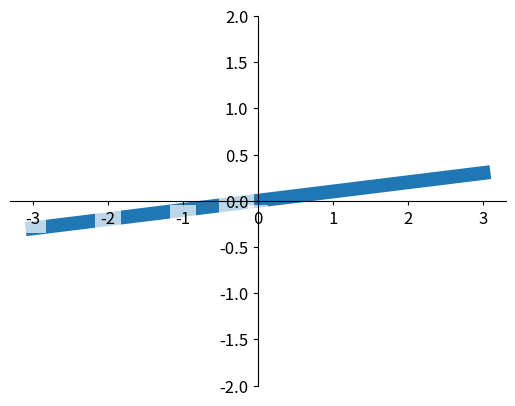

Here is the Python script that generated this plot:
# -*-coding:utf-8-*-

import matplotlib.pyplot as plt
import numpy as np

x = np.linspace(-3, 3, 50)
y = 0.1*x

plt.figure()
# 在plt 2.0.2或更高的版本中，设置zorder给plot在z轴方向排序
plt.plot(x, y, linewidth=10, zorder=1)
plt.ylim(-2, 2)
ax = plt.gca()
ax.spines['right'].set_color('none')
ax.spines['top'].set_color('none')
ax.xaxis.set_ticks_position('bottom')
ax.spines['bottom'].set_position(('data', 0))
ax.yaxis.set_ticks_position('left')
ax.spines['left'].set_position(('data', 0))

# 对坐标进行透明度设置
for label in ax.get_xticklabels() + ax.get_yticklabels():
    label.set_fontsize(12)
    label.set_bbox(dict(facecolor='white', edgecolor='None', alpha=.7, zorder=2))

plt.show()

